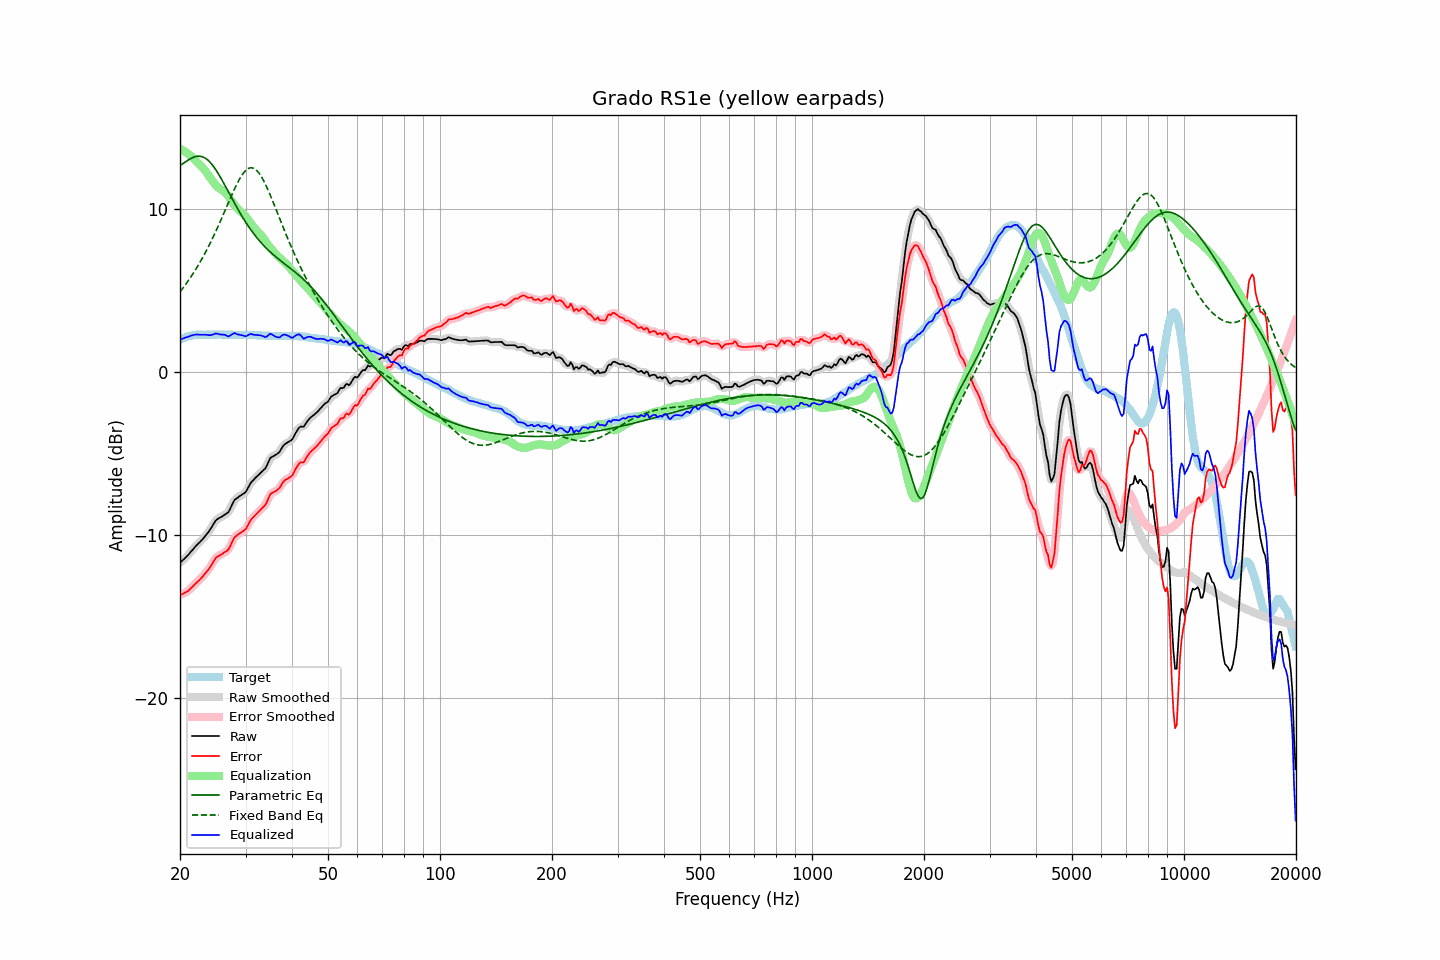

Values plotted in this chart, from the file beside it:
frequency, raw, error, smoothed, error_smoothed, equalization, parametric_eq, fixed_band_eq, equalized_raw, equalized_smoothed, target
20.00, -11.71, -13.69, -11.71, -13.69, 13.71, 12.68, 4.93, 2.00, 2.00, 1.98
20.20, -11.62, -13.65, -11.62, -13.65, 13.66, 12.74, 5.05, 2.04, 2.04, 2.03
20.40, -11.52, -13.60, -11.53, -13.60, 13.60, 12.81, 5.18, 2.08, 2.07, 2.08
20.61, -11.43, -13.54, -11.43, -13.55, 13.54, 12.88, 5.31, 2.11, 2.11, 2.11
20.81, -11.33, -13.49, -11.33, -13.49, 13.47, 12.95, 5.45, 2.14, 2.14, 2.16
21.02, -11.24, -13.44, -11.23, -13.43, 13.40, 13.01, 5.59, 2.16, 2.17, 2.20
21.23, -11.12, -13.34, -11.12, -13.35, 13.33, 13.07, 5.73, 2.21, 2.21, 2.22
21.44, -11.00, -13.24, -11.01, -13.25, 13.25, 13.13, 5.87, 2.25, 2.24, 2.24
21.66, -10.89, -13.15, -10.89, -13.14, 13.16, 13.17, 6.02, 2.26, 2.27, 2.26
21.87, -10.77, -13.04, -10.77, -13.05, 13.06, 13.21, 6.18, 2.29, 2.29, 2.27
22.09, -10.66, -12.95, -10.66, -12.95, 12.97, 13.24, 6.34, 2.31, 2.30, 2.29
22.31, -10.56, -12.86, -10.56, -12.86, 12.87, 13.25, 6.50, 2.31, 2.30, 2.30
22.54, -10.47, -12.77, -10.47, -12.77, 12.76, 13.25, 6.67, 2.29, 2.30, 2.30
22.76, -10.37, -12.67, -10.37, -12.67, 12.66, 13.24, 6.84, 2.29, 2.29, 2.30
22.99, -10.27, -12.56, -10.27, -12.56, 12.56, 13.21, 7.01, 2.29, 2.29, 2.29
23.22, -10.15, -12.44, -10.15, -12.44, 12.45, 13.17, 7.19, 2.29, 2.29, 2.29
23.45, -10.03, -12.32, -10.03, -12.33, 12.32, 13.12, 7.38, 2.29, 2.29, 2.29
23.69, -9.90, -12.20, -9.91, -12.20, 12.19, 13.04, 7.57, 2.28, 2.28, 2.30
23.92, -9.78, -12.08, -9.77, -12.07, 12.04, 12.95, 7.76, 2.26, 2.27, 2.30
24.16, -9.63, -11.93, -9.63, -11.93, 11.90, 12.85, 7.96, 2.27, 2.27, 2.30
24.40, -9.47, -11.78, -9.46, -11.77, 11.76, 12.73, 8.16, 2.29, 2.30, 2.31
24.65, -9.30, -11.60, -9.30, -11.60, 11.63, 12.60, 8.37, 2.33, 2.33, 2.30
24.89, -9.14, -11.44, -9.15, -11.46, 11.51, 12.46, 8.58, 2.37, 2.35, 2.30
25.14, -9.04, -11.34, -9.05, -11.35, 11.40, 12.31, 8.80, 2.36, 2.35, 2.30
25.39, -8.98, -11.29, -8.98, -11.28, 11.31, 12.15, 9.02, 2.33, 2.34, 2.31
25.65, -8.93, -11.24, -8.92, -11.23, 11.24, 11.99, 9.24, 2.31, 2.32, 2.31
25.91, -8.87, -11.17, -8.87, -11.18, 11.18, 11.81, 9.46, 2.31, 2.31, 2.30
26.16, -8.81, -11.11, -8.81, -11.11, 11.11, 11.64, 9.69, 2.30, 2.30, 2.30
26.43, -8.74, -11.04, -8.76, -11.05, 11.03, 11.46, 9.92, 2.29, 2.27, 2.30
26.69, -8.68, -10.98, -8.69, -10.99, 10.92, 11.27, 10.15, 2.24, 2.24, 2.30
26.96, -8.61, -10.91, -8.58, -10.88, 10.80, 11.09, 10.38, 2.19, 2.22, 2.30
27.23, -8.43, -10.73, -8.43, -10.73, 10.66, 10.90, 10.60, 2.23, 2.24, 2.30
27.50, -8.22, -10.52, -8.22, -10.52, 10.52, 10.72, 10.83, 2.30, 2.30, 2.30
27.77, -8.02, -10.31, -8.02, -10.32, 10.38, 10.54, 11.05, 2.36, 2.35, 2.29
28.05, -7.84, -10.13, -7.87, -10.16, 10.24, 10.35, 11.26, 2.40, 2.37, 2.29
28.33, -7.77, -10.05, -7.76, -10.05, 10.12, 10.18, 11.47, 2.35, 2.36, 2.28
28.62, -7.70, -9.98, -7.69, -9.97, 10.01, 10.00, 11.66, 2.31, 2.32, 2.28
28.90, -7.62, -9.91, -7.63, -9.91, 9.92, 9.83, 11.84, 2.30, 2.29, 2.29
29.19, -7.56, -9.84, -7.56, -9.85, 9.83, 9.66, 12.01, 2.27, 2.27, 2.28
29.48, -7.49, -9.78, -7.50, -9.79, 9.74, 9.50, 12.16, 2.25, 2.24, 2.29
29.78, -7.43, -9.71, -7.43, -9.71, 9.65, 9.34, 12.28, 2.22, 2.22, 2.28
30.08, -7.34, -9.63, -7.32, -9.60, 9.54, 9.18, 12.39, 2.20, 2.22, 2.29
30.38, -7.16, -9.44, -7.16, -9.45, 9.42, 9.03, 12.47, 2.25, 2.25, 2.28
30.68, -6.98, -9.26, -6.99, -9.27, 9.28, 8.89, 12.52, 2.30, 2.30, 2.28
30.99, -6.80, -9.08, -6.82, -9.10, 9.15, 8.75, 12.54, 2.34, 2.32, 2.28
31.30, -6.69, -8.96, -6.69, -8.97, 9.01, 8.61, 12.54, 2.32, 2.32, 2.27
31.61, -6.59, -8.86, -6.58, -8.85, 8.88, 8.48, 12.50, 2.29, 2.30, 2.27
31.93, -6.48, -8.75, -6.49, -8.75, 8.76, 8.35, 12.44, 2.28, 2.28, 2.27
32.24, -6.39, -8.65, -6.39, -8.65, 8.66, 8.23, 12.35, 2.27, 2.27, 2.26
32.57, -6.29, -8.55, -6.29, -8.55, 8.56, 8.11, 12.24, 2.27, 2.27, 2.26
32.89, -6.20, -8.46, -6.20, -8.46, 8.46, 7.99, 12.10, 2.26, 2.26, 2.26
33.22, -6.11, -8.36, -6.11, -8.37, 8.34, 7.88, 11.94, 2.23, 2.23, 2.25
33.55, -6.01, -8.26, -6.02, -8.27, 8.21, 7.78, 11.76, 2.20, 2.18, 2.25
33.89, -5.92, -8.16, -5.90, -8.14, 8.06, 7.68, 11.56, 2.14, 2.17, 2.24
34.23, -5.74, -7.98, -5.72, -7.96, 7.92, 7.58, 11.35, 2.18, 2.20, 2.24
34.57, -5.52, -7.75, -5.52, -7.76, 7.79, 7.48, 11.13, 2.27, 2.26, 2.23
34.92, -5.30, -7.53, -5.34, -7.57, 7.66, 7.39, 10.90, 2.35, 2.32, 2.23
35.27, -5.21, -7.43, -5.22, -7.44, 7.54, 7.30, 10.66, 2.33, 2.32, 2.22
35.62, -5.16, -7.38, -5.15, -7.37, 7.42, 7.21, 10.42, 2.26, 2.27, 2.22
35.97, -5.11, -7.33, -5.11, -7.33, 7.31, 7.13, 10.17, 2.20, 2.21, 2.22
... 635 more rows
